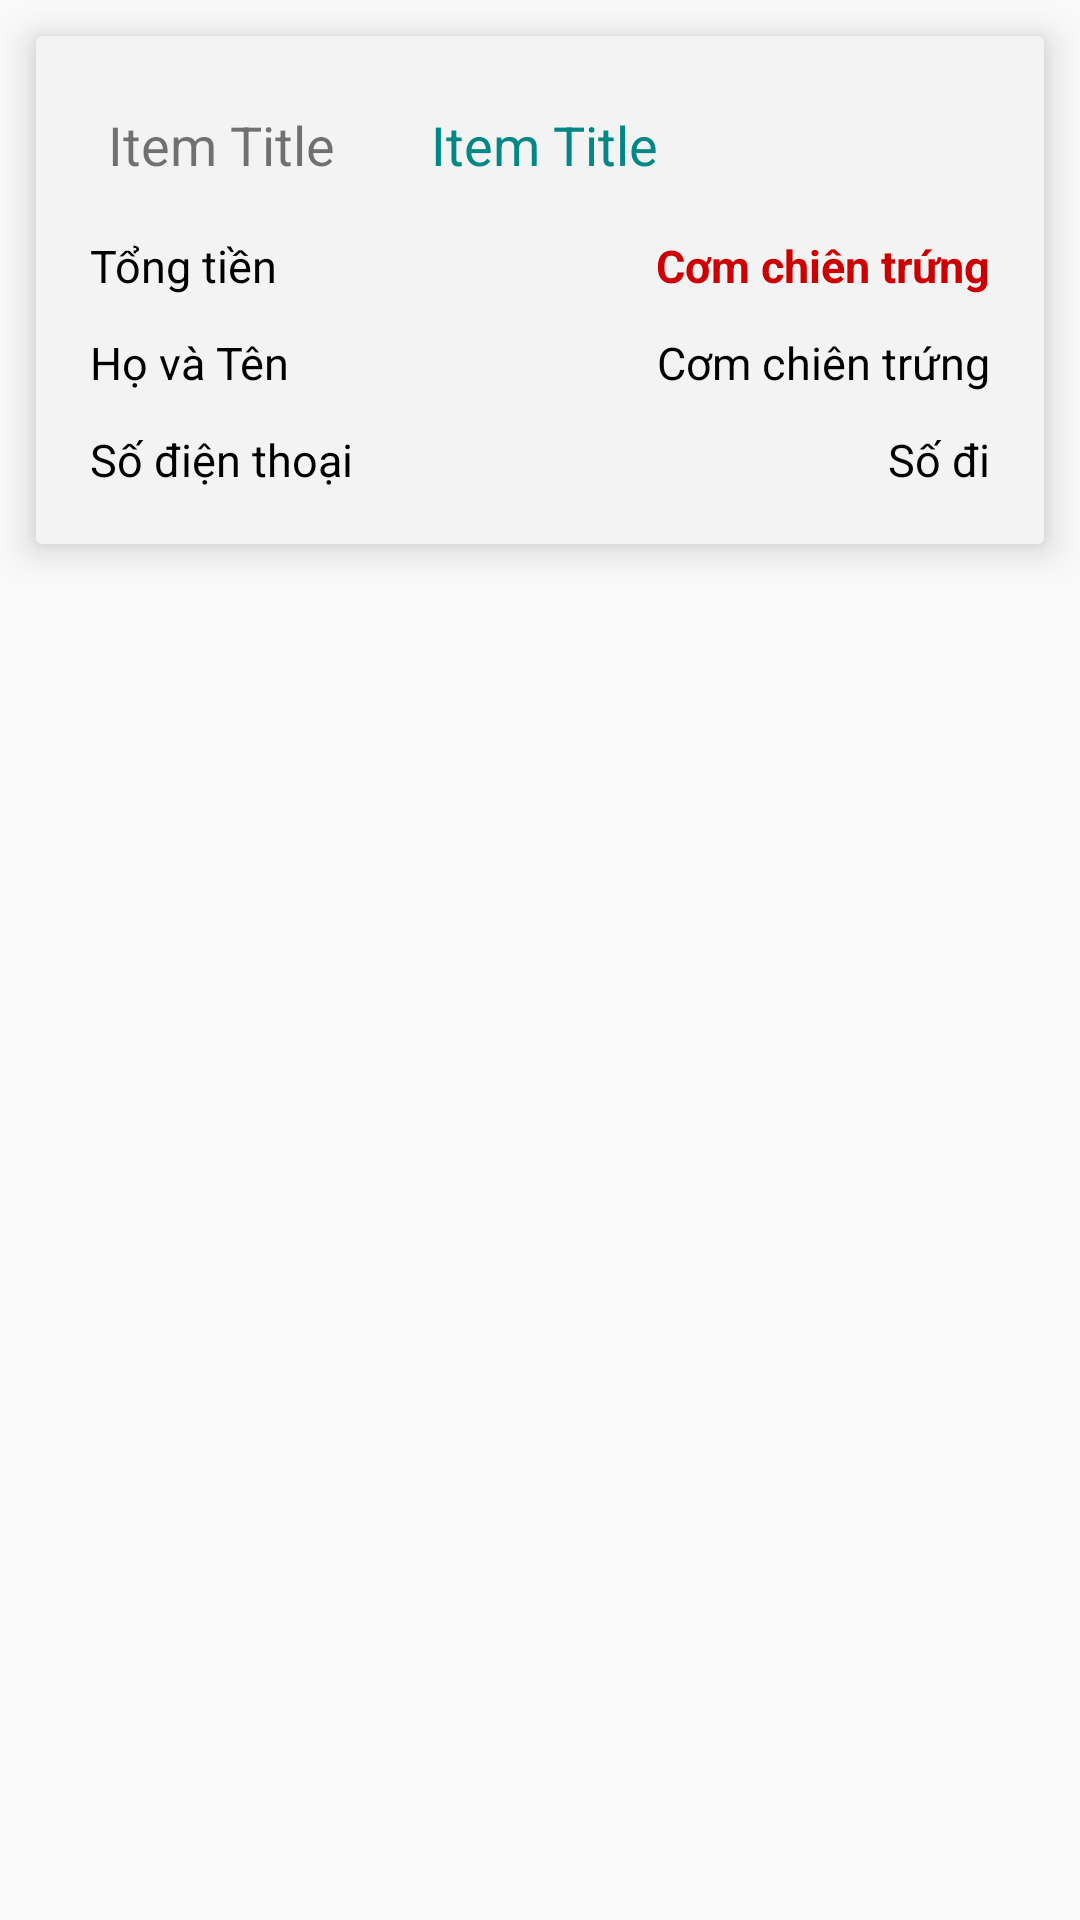

Write the Android layout XML for this screen, with the resource values it uses.
<!-- AndroidManifest.xml: application theme Theme.FastFoodDelivery2025 -->
<!-- res/layout/history_layout.xml -->
<?xml version="1.0" encoding="utf-8"?>
<LinearLayout xmlns:android="http://schemas.android.com/apk/res/android"
    android:layout_width="match_parent"
    xmlns:app="http://schemas.android.com/apk/res-auto"
    android:orientation="vertical"
    android:layout_height="wrap_content">
    <androidx.cardview.widget.CardView
        android:layout_width="match_parent"
        android:layout_height="wrap_content"
        app:cardBackgroundColor="#f3f3f3"
        app:cardElevation="8dp"
        android:layout_margin="12dp">
        <LinearLayout
            android:layout_width="match_parent"
            android:layout_height="wrap_content"
            android:layout_margin="12dp"
            android:orientation="vertical">
            <LinearLayout
                android:layout_width="wrap_content"
                android:layout_height="wrap_content"
                android:orientation="horizontal">
                <TextView
                    android:id="@+id/tv_item_title"
                    android:layout_width="match_parent"
                    android:layout_height="wrap_content"
                    android:padding="12sp"
                    android:textSize="18sp"
                    android:text="Item Title"/>
                <TextView
                    android:id="@+id/tv_item_time"
                    android:layout_width="match_parent"
                    android:layout_height="wrap_content"
                    android:padding="12sp"
                    android:textSize="18sp"
                    android:textColor="@color/teal_700"
                    android:layout_marginLeft="8dp"
                    android:text="Item Title"/>
            </LinearLayout>


            <androidx.recyclerview.widget.RecyclerView
                android:id="@+id/rv_sub_item"
                android:layout_width="match_parent"
                android:layout_height="wrap_content"/>
            <RelativeLayout
                android:layout_width="match_parent"
                android:layout_margin="6dp"
                android:layout_marginTop="3dp"
                android:layout_height="wrap_content">
                <TextView
                    android:layout_width="wrap_content"
                    android:layout_height="wrap_content"
                    android:textSize="15dp"
                    android:textColor="@color/black"
                    android:text="Tổng tiền" />
                <TextView
                    android:id="@+id/tv_item_money"
                    android:layout_width="wrap_content"
                    android:layout_height="wrap_content"
                    android:layout_alignParentEnd="true"
                    android:textSize="15dp"
                    android:textStyle="bold"
                    android:textColor="@android:color/holo_red_dark"
                    android:text="Cơm chiên trứng" />
            </RelativeLayout>
            <RelativeLayout
                android:layout_width="match_parent"
                android:layout_margin="6dp"
                android:layout_height="wrap_content">
                <TextView
                    android:layout_width="wrap_content"
                    android:layout_height="wrap_content"
                    android:textSize="15dp"
                    android:textColor="@color/black"
                    android:text="Họ và Tên" />
                <TextView
                    android:id="@+id/tv_item_fullname"
                    android:layout_width="wrap_content"
                    android:layout_height="wrap_content"
                    android:layout_alignParentEnd="true"
                    android:textSize="15dp"
                    android:textColor="@android:color/black"
                    android:text="Cơm chiên trứng" />
            </RelativeLayout>
            <RelativeLayout
                android:layout_width="match_parent"
                android:layout_margin="6dp"
                android:layout_height="wrap_content">
                <TextView
                    android:layout_width="wrap_content"
                    android:layout_height="wrap_content"
                    android:textSize="15dp"
                    android:textColor="@color/black"
                    android:text="Số điện thoại" />
                <TextView
                    android:id="@+id/tv_item_phone"
                    android:layout_width="wrap_content"
                    android:layout_height="wrap_content"
                    android:layout_alignParentEnd="true"
                    android:textSize="15dp"
                    android:textColor="@android:color/black"
                    android:text="Số đi" />
            </RelativeLayout>
        </LinearLayout>

    </androidx.cardview.widget.CardView>

</LinearLayout>
<!-- resources referenced by this layout -->
<resources>
  <color name="black">#FF000000</color>
  <color name="teal_700">#FF018786</color>
  <style name="Theme.FastFoodDelivery2025" parent="Theme.MaterialComponents.DayNight.NoActionBar.Bridge">
          
          <item name="colorPrimary">@color/purple_500</item>
          <item name="colorPrimaryVariant">@color/purple_700</item>
          <item name="colorOnPrimary">@color/white</item>
          
          <item name="colorSecondary">@color/teal_200</item>
          <item name="colorSecondaryVariant">@color/teal_700</item>
          <item name="colorOnSecondary">@color/black</item>
          
          <item name="android:statusBarColor">?attr/colorPrimaryVariant</item>
          
      </style>
  <color name="purple_500">#FF6200EE</color>
  <color name="purple_700">#FF3700B3</color>
  <color name="white">#FFFFFFFF</color>
  <color name="teal_200">#FF03DAC5</color>
</resources>
